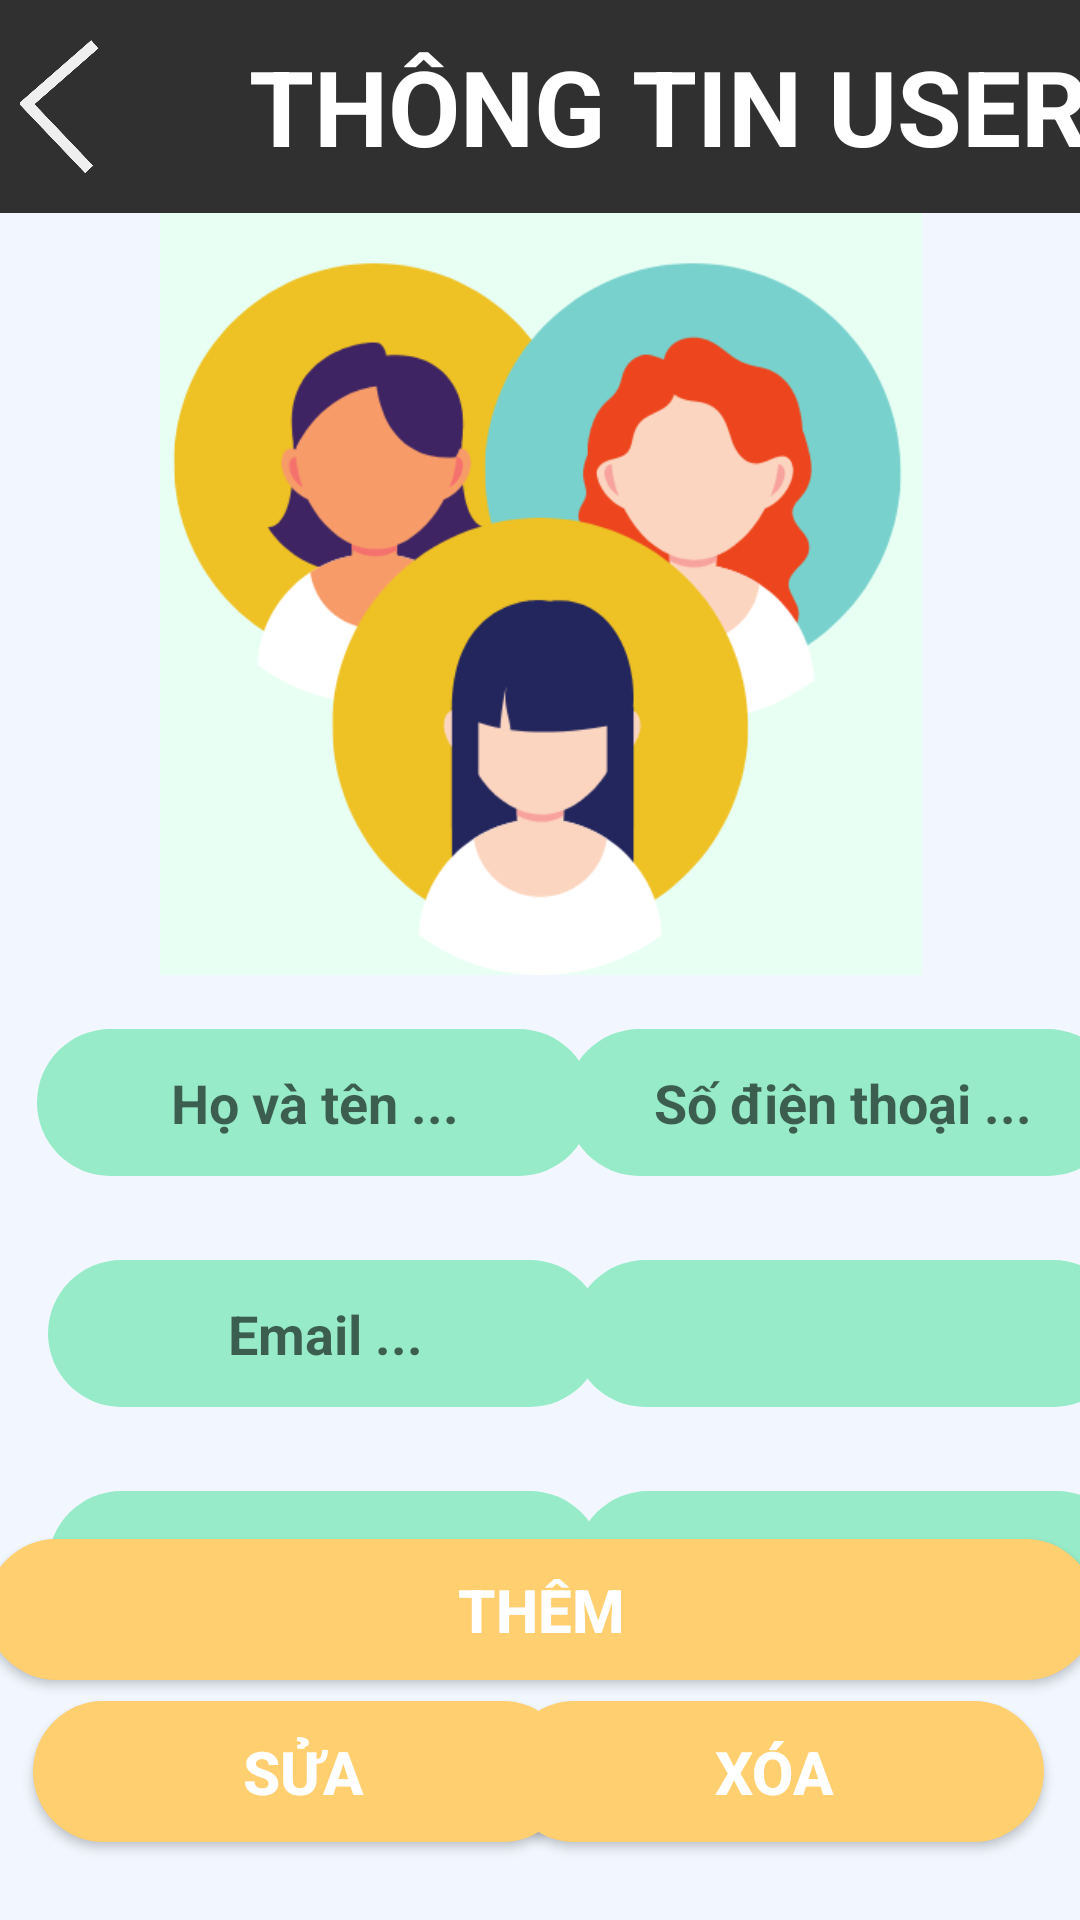

Write the Android layout XML for this screen, with the resource values it uses.
<!-- AndroidManifest.xml: application theme Theme.OUCINEMA -->
<!-- res/layout/add_update_user.xml -->
<?xml version="1.0" encoding="utf-8"?>
<android.support.constraint.ConstraintLayout xmlns:android="http://schemas.android.com/apk/res/android"
    xmlns:app="http://schemas.android.com/apk/res-auto"
    xmlns:tools="http://schemas.android.com/tools"
    android:layout_width="match_parent"
    android:layout_height="match_parent"
    android:background="#F2F7FF">

    <LinearLayout
        android:id="@+id/linearLayout4"
        android:layout_width="413dp"
        android:layout_height="71dp"
        android:background="#303030"
        android:gravity="center"
        android:orientation="horizontal"
        app:layout_constraintEnd_toEndOf="parent"
        app:layout_constraintStart_toStartOf="parent"
        app:layout_constraintTop_toTopOf="parent">

        <ImageView
            android:id="@+id/turn_back_managefilm"
            android:layout_width="55dp"
            android:layout_height="46dp"
            android:layout_marginEnd="30dp"
            app:srcCompat="@drawable/turnback"
            tools:layout_editor_absoluteX="16dp"
            tools:layout_editor_absoluteY="16dp" />

        <TextView
            android:id="@+id/textView7"
            android:layout_width="wrap_content"
            android:layout_height="wrap_content"
            android:text="THÔNG TIN USER"
            android:textColor="#FFFFFF"
            android:textSize="35dp"
            android:textStyle="bold"
            tools:layout_editor_absoluteX="87dp"
            tools:layout_editor_absoluteY="16dp" />
    </LinearLayout>

    <EditText
        android:id="@+id/thongtinuserhoten"
        android:layout_width="185dp"
        android:layout_height="49dp"
        android:layout_marginTop="272dp"
        android:background="@drawable/cssthongtinaddupdatemanage"
        android:ems="10"
        android:gravity="center"
        android:hint="Họ và tên ..."
        android:inputType="textPersonName"
        android:textStyle="bold"
        app:layout_constraintEnd_toEndOf="parent"
        app:layout_constraintHorizontal_bias="0.07"
        app:layout_constraintStart_toStartOf="parent"
        app:layout_constraintTop_toBottomOf="@+id/linearLayout4" />

    <EditText
        android:id="@+id/thongtinusersdt"
        android:layout_width="185dp"
        android:layout_height="49dp"
        android:layout_marginTop="272dp"
        android:background="@drawable/cssthongtinaddupdatemanage"
        android:ems="10"
        android:gravity="center"
        android:hint="Số điện thoại ..."
        android:inputType="textPersonName"
        android:textStyle="bold"
        app:layout_constraintEnd_toEndOf="parent"
        app:layout_constraintHorizontal_bias="0.4"
        app:layout_constraintStart_toEndOf="@+id/thongtinuserhoten"
        app:layout_constraintTop_toBottomOf="@+id/linearLayout4" />

    <EditText
        android:id="@+id/thongtinuseremail"
        android:layout_width="185dp"
        android:layout_height="49dp"
        android:layout_marginStart="16dp"
        android:layout_marginTop="28dp"
        android:background="@drawable/cssthongtinaddupdatemanage"
        android:ems="10"
        android:gravity="center"
        android:hint="Email ..."
        android:inputType="textPersonName"
        android:textStyle="bold"
        app:layout_constraintStart_toStartOf="parent"
        app:layout_constraintTop_toBottomOf="@+id/thongtinuserhoten" />

    <EditText
        android:id="@+id/thongtinusertaikhoan"
        android:layout_width="185dp"
        android:layout_height="49dp"
        android:layout_marginStart="16dp"
        android:layout_marginTop="28dp"
        android:background="@drawable/cssthongtinaddupdatemanage"
        android:ems="10"
        android:gravity="center"
        android:hint="Tài khoản ..."
        android:inputType="textPersonName"
        android:textStyle="bold"
        app:layout_constraintStart_toStartOf="parent"
        app:layout_constraintTop_toBottomOf="@+id/thongtinuseremail" />

    <EditText
        android:id="@+id/thongtinusermatkhau"
        android:layout_width="185dp"
        android:layout_height="49dp"
        android:layout_marginTop="28dp"
        android:background="@drawable/cssthongtinaddupdatemanage"
        android:ems="10"
        android:gravity="center"
        android:hint="Mật khẩu ..."
        android:inputType="textPersonName"
        android:textStyle="bold"
        app:layout_constraintEnd_toEndOf="parent"
        app:layout_constraintHorizontal_bias="0.36"
        app:layout_constraintStart_toEndOf="@+id/thongtinusertaikhoan"
        app:layout_constraintTop_toBottomOf="@+id/thongtinuservaitro" />

    <Spinner
        android:id="@+id/thongtinuservaitro"
        android:layout_width="185dp"
        android:layout_height="49dp"
        android:layout_marginTop="28dp"
        android:background="@drawable/cssthongtinaddupdatemanage"
        android:gravity="center"
        android:textStyle="bold"
        app:layout_constraintEnd_toEndOf="parent"
        app:layout_constraintHorizontal_bias="0.4"
        app:layout_constraintStart_toEndOf="@+id/thongtinuseremail"
        app:layout_constraintTop_toBottomOf="@+id/thongtinusersdt" />

    <Button
        android:id="@+id/btn_themuserquanli"
        android:layout_width="370dp"
        android:layout_height="47dp"
        android:layout_marginBottom="80dp"
        android:background="@drawable/cssbuttonpagethemsuaquanli"
        android:text="Thêm"
        android:textColor="@color/white"
        android:textSize="20dp"
        android:textStyle="bold"
        app:layout_constraintBottom_toBottomOf="parent"
        app:layout_constraintEnd_toEndOf="parent"
        app:layout_constraintStart_toStartOf="parent" />

    <Button
        android:id="@+id/btn_suauserql"
        android:layout_width="180dp"
        android:layout_height="47dp"
        android:layout_marginBottom="26dp"
        android:background="@drawable/cssbuttonpagethemsuaquanli"
        android:text="Sửa"
        android:textColor="@color/white"
        android:textSize="20dp"
        android:textStyle="bold"
        app:layout_constraintBottom_toBottomOf="parent"
        app:layout_constraintEnd_toEndOf="parent"
        app:layout_constraintHorizontal_bias="0.061"
        app:layout_constraintStart_toStartOf="parent" />

    <Button
        android:id="@+id/btn_xoauserql"
        android:layout_width="180dp"
        android:layout_height="47dp"
        android:layout_marginBottom="26dp"
        android:background="@drawable/cssbuttonpagethemsuaquanli"
        android:text="xóa"
        android:textColor="@color/white"
        android:textSize="20dp"
        android:textStyle="bold"
        app:layout_constraintBottom_toBottomOf="parent"
        app:layout_constraintEnd_toEndOf="parent"
        app:layout_constraintHorizontal_bias="0.933"
        app:layout_constraintStart_toStartOf="parent" />

    <ImageView
        android:id="@+id/imageView19"
        android:layout_width="353dp"
        android:layout_height="254dp"
        app:layout_constraintEnd_toEndOf="parent"
        app:layout_constraintStart_toStartOf="parent"
        app:layout_constraintTop_toBottomOf="@+id/linearLayout4"
        app:srcCompat="@drawable/imageuser" />
</android.support.constraint.ConstraintLayout>
<!-- resources referenced by this layout -->
<resources>
  <!-- drawable cssbuttonpagethemsuaquanli (drawable) -->
  <?xml version="1.0" encoding="utf-8"?>
  <shape xmlns:android="http://schemas.android.com/apk/res/android">
      <solid android:color="#FFCF70" />
      <corners android:radius="50dp" />
  
  </shape>
  <!-- drawable cssthongtinaddupdatemanage (drawable) -->
  <?xml version="1.0" encoding="utf-8"?>
  <shape xmlns:android="http://schemas.android.com/apk/res/android">
      <solid android:color="#97EBC8" />
      <corners android:radius="200dp" />
      <stroke android:color="@color/black"/>
  </shape>
  <!-- drawable imageuser: png bitmap (drawable, 33068 bytes) -->
  <!-- drawable turnback: png bitmap (drawable, 14470 bytes) -->
  <style name="Theme.OUCINEMA" parent="Theme.AppCompat.Light.DarkActionBar">
          
          <item name="colorPrimary">#222222</item>
          <item name="colorPrimaryDark">#000000</item>
          <item name="colorAccent">#EEEEEE</item>
          
      </style>
  <!-- not gathered from this repository: default colours our renderer supplied (Android Studio template values) -->
  <color name="black">#FF000000</color>
  <color name="white">#FFFFFFFF</color>
</resources>
